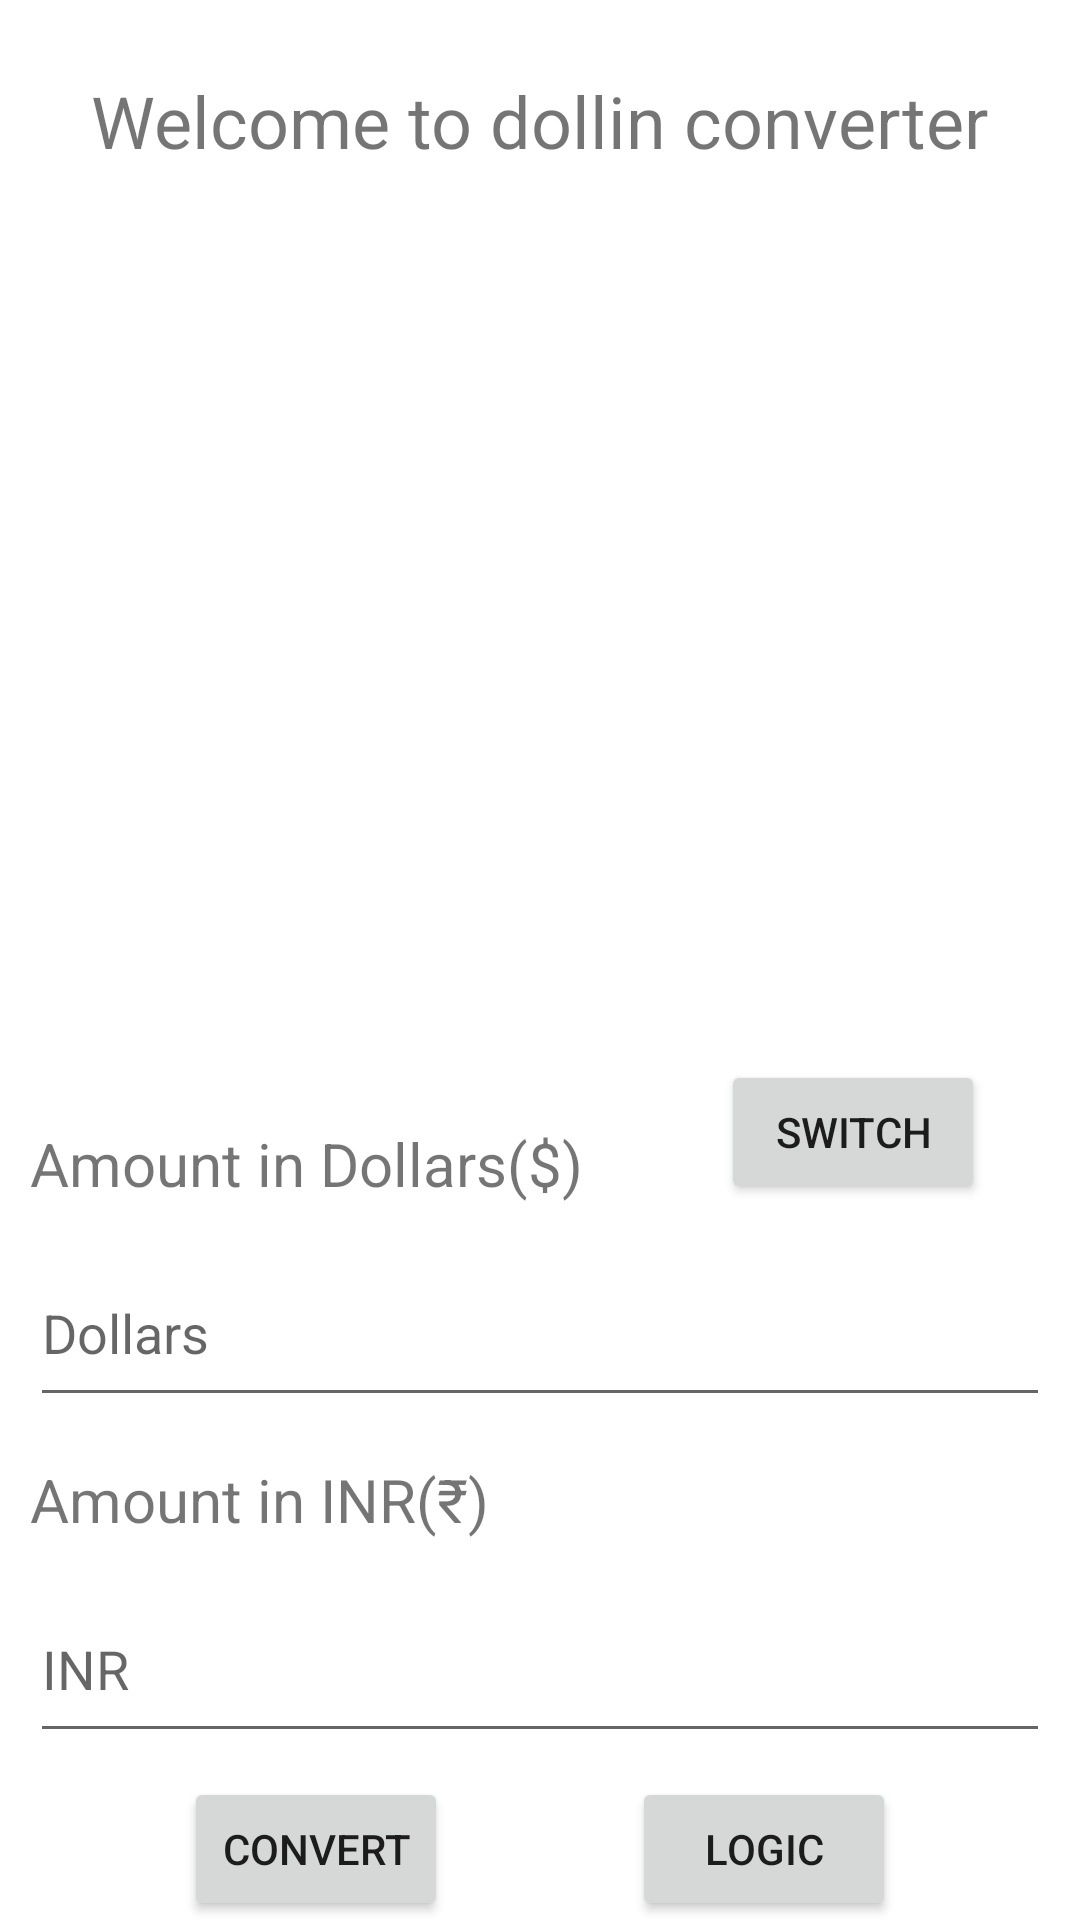

Here is an Android app screen rendered from its layout file. Give the layout XML and the strings, colors and styles it references.
<!-- AndroidManifest.xml: application theme Theme.Covertex -->
<!-- res/layout/activity_main.xml -->
<?xml version="1.0" encoding="utf-8"?>
<androidx.constraintlayout.widget.ConstraintLayout xmlns:android="http://schemas.android.com/apk/res/android"
    xmlns:app="http://schemas.android.com/apk/res-auto"
    xmlns:tools="http://schemas.android.com/tools"
    android:layout_width="match_parent"
    android:layout_height="match_parent"
    tools:context=".MainActivity">

    <ImageView
        android:id="@+id/imageView2"
        android:layout_width="wrap_content"
        android:layout_height="275dp"
        app:layout_constraintBottom_toBottomOf="parent"
        app:layout_constraintEnd_toEndOf="parent"
        app:layout_constraintHorizontal_bias="0.5"
        app:layout_constraintStart_toStartOf="parent"
        app:layout_constraintTop_toTopOf="parent"
        app:layout_constraintVertical_bias="0.194"
        app:srcCompat="@drawable/curr" />

    <TextView
        android:id="@+id/textView"
        android:layout_width="wrap_content"
        android:layout_height="wrap_content"
        android:layout_marginTop="24dp"
        android:text="Welcome to dollin converter"
        android:textSize="24sp"
        app:layout_constraintHorizontal_bias="0.495"
        app:layout_constraintLeft_toLeftOf="parent"
        app:layout_constraintRight_toRightOf="parent"
        app:layout_constraintTop_toTopOf="parent" />

    <EditText
        android:id="@+id/amt1"
        android:layout_width="0dp"
        android:layout_height="59dp"
        android:layout_marginStart="10dp"
        android:layout_marginLeft="10dp"
        android:layout_marginTop="12dp"
        android:layout_marginEnd="10dp"
        android:layout_marginRight="10dp"
        android:ems="10"
        android:hint="Dollars"
        android:inputType="numberDecimal"
        app:layout_constraintEnd_toEndOf="parent"
        app:layout_constraintHorizontal_bias="0.0"
        app:layout_constraintStart_toStartOf="parent"
        app:layout_constraintTop_toBottomOf="@+id/textView3"
        tools:ignore="MissingConstraints" />

    <Button
        android:id="@+id/button"
        android:layout_width="wrap_content"
        android:layout_height="wrap_content"
        android:layout_marginTop="8dp"

        android:onClick="btnClick"
        android:text="Convert"
        app:layout_constraintBottom_toBottomOf="parent"
        app:layout_constraintEnd_toStartOf="@+id/print"
        app:layout_constraintHorizontal_bias="0.5"
        app:layout_constraintHorizontal_chainStyle="spread"
        app:layout_constraintStart_toStartOf="parent"
        app:layout_constraintTop_toBottomOf="@+id/amt2"
        tools:ignore="OnClick" />

    <EditText
        android:id="@+id/amt2"
        android:layout_width="0dp"
        android:layout_height="59dp"
        android:layout_marginStart="10dp"
        android:layout_marginLeft="10dp"
        android:layout_marginTop="12dp"
        android:layout_marginEnd="10dp"
        android:layout_marginRight="10dp"
        android:ems="10"
        android:hint="INR"

        android:inputType="numberDecimal"
        app:layout_constraintEnd_toEndOf="parent"
        app:layout_constraintHorizontal_bias="0.0"
        app:layout_constraintStart_toStartOf="parent"
        app:layout_constraintTop_toBottomOf="@+id/textView5" />

    <TextView
        android:id="@+id/textView3"
        android:layout_width="wrap_content"
        android:layout_height="wrap_content"
        android:layout_marginStart="10dp"
        android:layout_marginLeft="10dp"
        android:layout_marginEnd="10dp"
        android:layout_marginRight="10dp"
        android:text="Amount in Dollars($)"
        android:textSize="20sp"
        app:layout_constraintBottom_toBottomOf="parent"
        app:layout_constraintEnd_toEndOf="parent"
        app:layout_constraintHorizontal_bias="0.0"
        app:layout_constraintStart_toStartOf="parent"
        app:layout_constraintTop_toBottomOf="@+id/imageView2"
        app:layout_constraintVertical_bias="0.107" />

    <TextView
        android:id="@+id/textView5"
        android:layout_width="wrap_content"
        android:layout_height="wrap_content"
        android:layout_marginStart="10dp"
        android:layout_marginLeft="10dp"
        android:layout_marginEnd="10dp"
        android:layout_marginRight="10dp"
        android:text="Amount in INR(₹)"
        android:textSize="20sp"
        app:layout_constraintBottom_toBottomOf="parent"
        app:layout_constraintEnd_toEndOf="parent"
        app:layout_constraintHorizontal_bias="0.0"
        app:layout_constraintStart_toStartOf="parent"
        app:layout_constraintTop_toBottomOf="@+id/textView3"
        app:layout_constraintVertical_bias="0.402" />

    <Button
        android:id="@+id/print"
        android:layout_width="wrap_content"
        android:layout_height="wrap_content"
        android:layout_marginTop="8dp"
        android:onClick="print"
        android:text="Logic"
        app:layout_constraintBottom_toBottomOf="parent"
        app:layout_constraintEnd_toEndOf="parent"
        app:layout_constraintHorizontal_bias="0.5"
        app:layout_constraintStart_toEndOf="@+id/button"
        app:layout_constraintTop_toBottomOf="@+id/amt2" />

    <Button
        android:id="@+id/swtch"
        android:layout_width="wrap_content"
        android:layout_height="wrap_content"
        android:onClick="reverse"
        android:text="Switch"
        app:layout_constraintBottom_toBottomOf="@+id/textView3"
        app:layout_constraintEnd_toEndOf="parent"
        app:layout_constraintHorizontal_bias="0.884"
        app:layout_constraintStart_toStartOf="parent"
        app:layout_constraintTop_toTopOf="@+id/textView3"
        app:layout_constraintVertical_bias="1.0"
        tools:ignore="OnClick" />


</androidx.constraintlayout.widget.ConstraintLayout>
<!-- resources referenced by this layout -->
<resources>
  <style name="Theme.Covertex" parent="Theme.MaterialComponents.DayNight.DarkActionBar">
          
          <item name="colorPrimary">@color/purple_500</item>
          <item name="colorPrimaryVariant">@color/purple_700</item>
          <item name="colorOnPrimary">@color/white</item>
          
          <item name="colorSecondary">@color/teal_200</item>
          <item name="colorSecondaryVariant">@color/teal_700</item>
          <item name="colorOnSecondary">@color/black</item>
          
          <item name="android:statusBarColor" tools:targetApi="l">?attr/colorPrimaryVariant</item>
          
      </style>
  <!-- not gathered from this repository: default colours our renderer supplied (Android Studio template values) -->
  <color name="purple_500">#FF6200EE</color>
  <color name="purple_700">#FF3700B3</color>
  <color name="teal_200">#FF03DAC5</color>
  <color name="teal_700">#FF018786</color>
  <color name="black">#FF000000</color>
  <color name="white">#FFFFFFFF</color>
</resources>
